Dataset: sunflowerdataset_split (GitHub, bharathreddy751/crop-growth-monitoring-system). Classes: stage 1 young bud, stage 2 mature bud, stage 3 early bloom, stage 4 full bloom, stage 5 wilted.

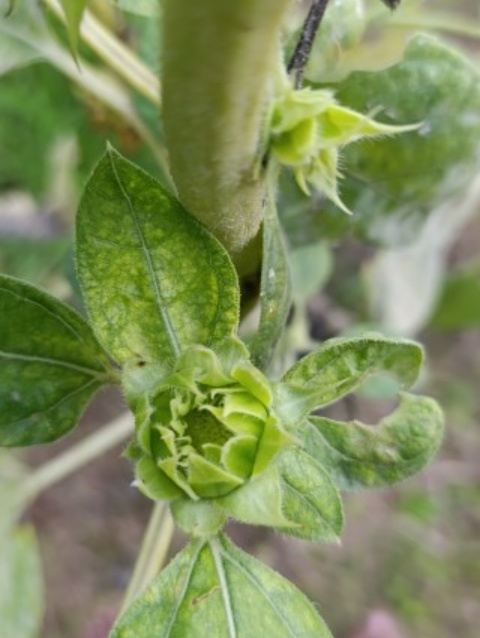
Label: stage 1 young bud

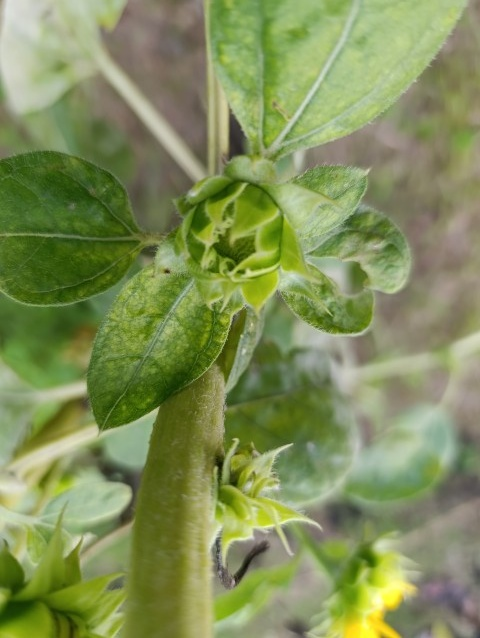
Label: stage 1 young bud

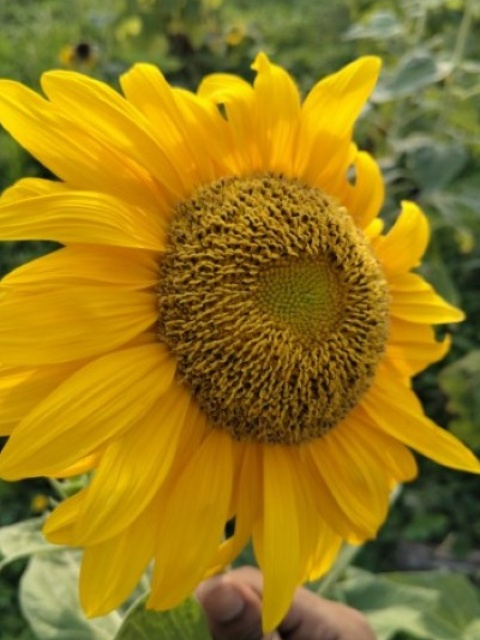
Label: stage 4 full bloom

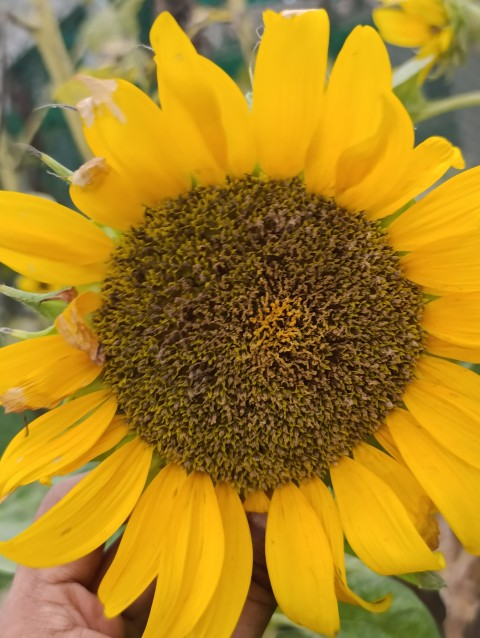
Label: stage 5 wilted

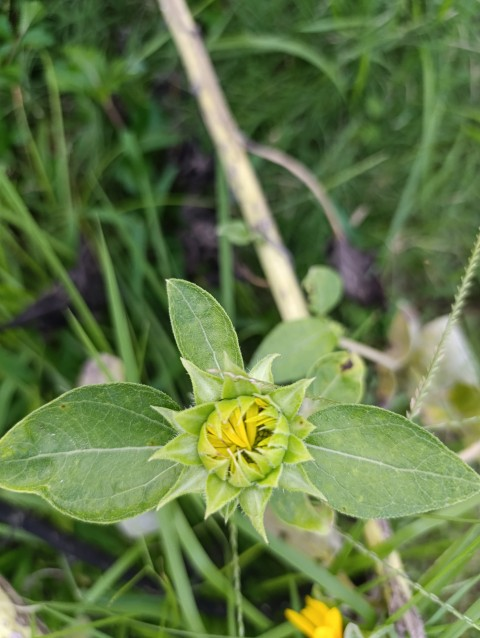
Label: stage 2 mature bud

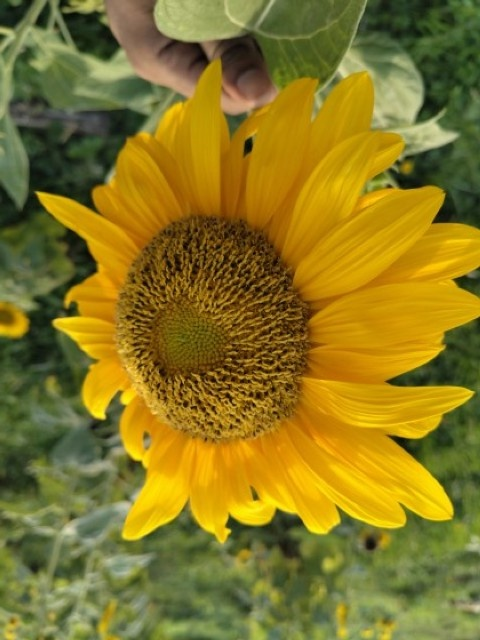
Label: stage 4 full bloom
